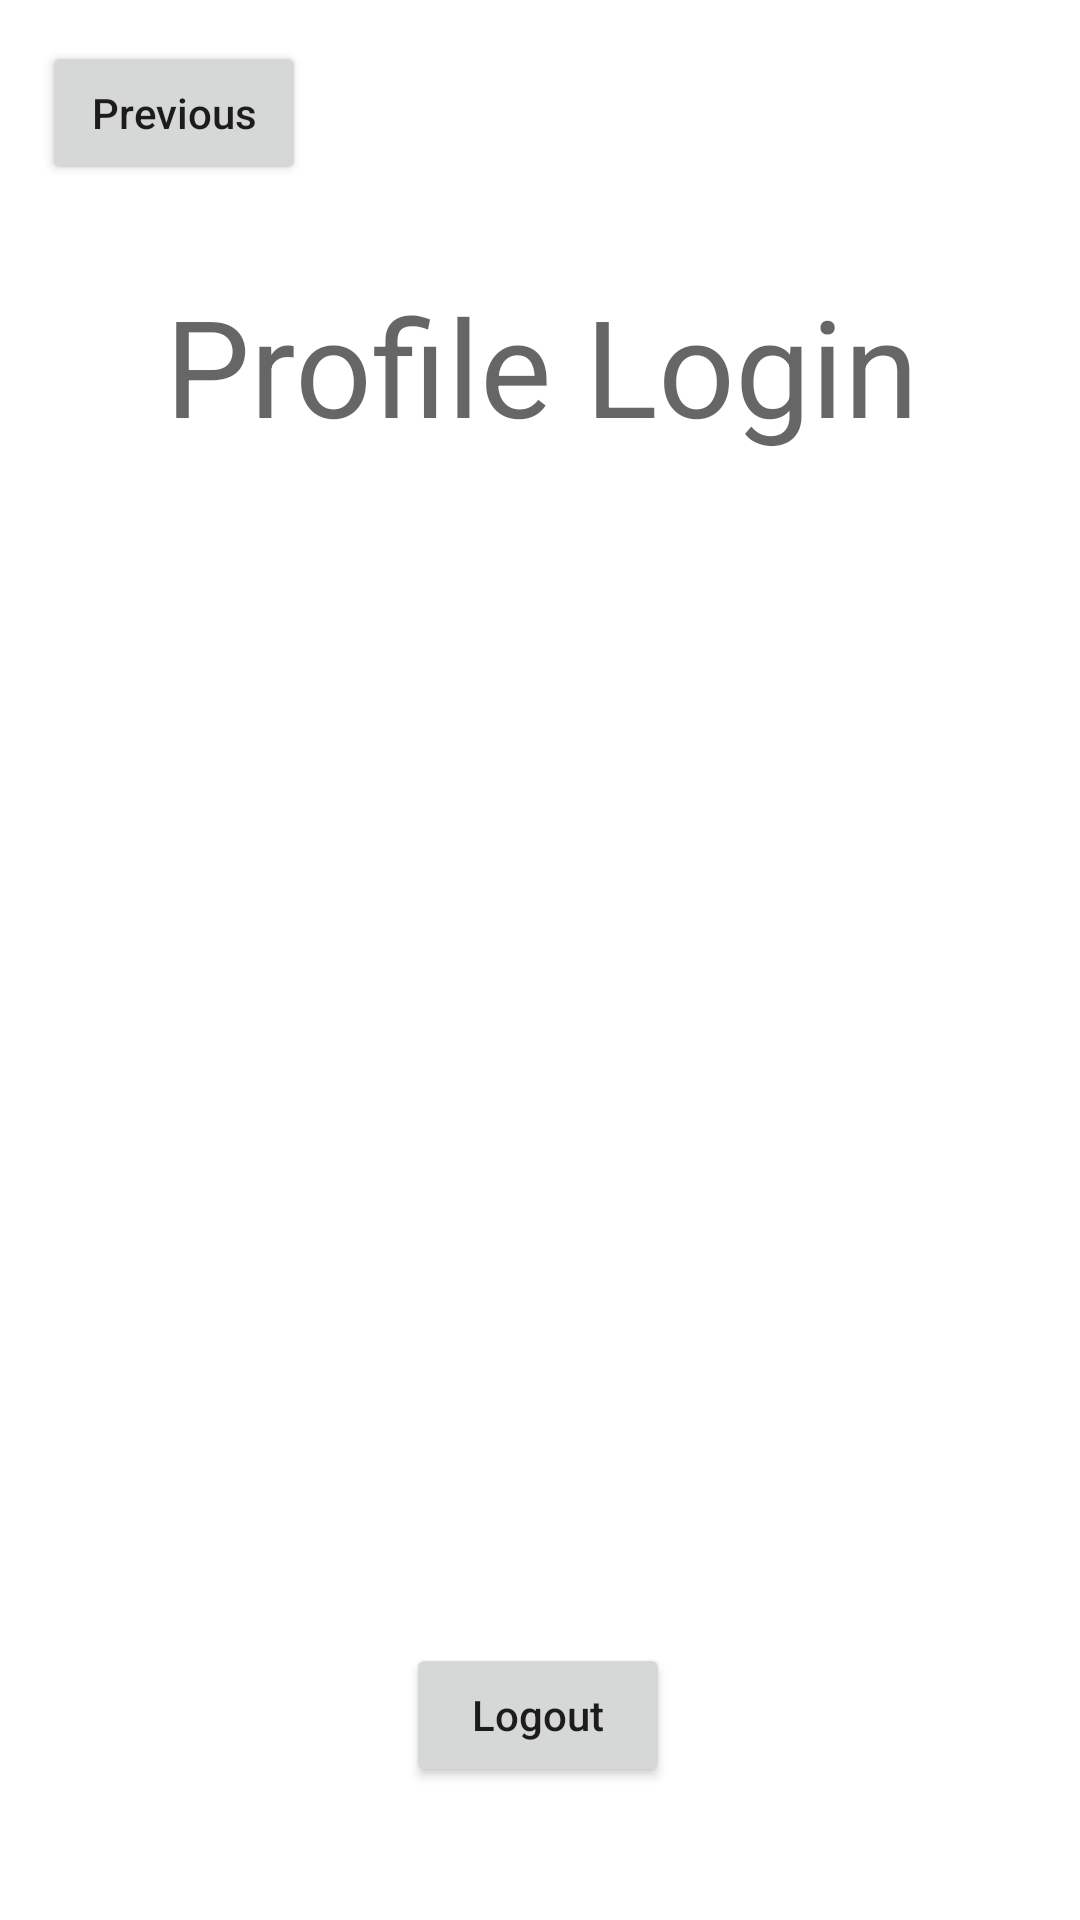

The Android layout XML behind this screen, and the referenced resources:
<!-- AndroidManifest.xml: application theme Theme.Vol2 -->
<!-- res/layout/activity_main_devicea_program5.xml -->
<?xml version="1.0" encoding="utf-8"?>
<androidx.constraintlayout.widget.ConstraintLayout xmlns:android="http://schemas.android.com/apk/res/android"
    xmlns:app="http://schemas.android.com/apk/res-auto"
    xmlns:tools="http://schemas.android.com/tools"
    android:layout_width="match_parent"
    android:layout_height="match_parent"
    tools:context=".MainActivity_DeviceA_Program5">

    <ImageView
        android:id="@+id/imageView2"
        android:layout_width="304dp"
        android:layout_height="285dp"
        app:layout_constraintBottom_toTopOf="@+id/button5"
        app:layout_constraintEnd_toEndOf="parent"
        app:layout_constraintHorizontal_bias="0.523"
        app:layout_constraintStart_toStartOf="parent"
        app:layout_constraintTop_toBottomOf="@+id/textView10"
        app:layout_constraintVertical_bias="0.0"
        app:srcCompat="@raw/pro2" />

    <TextView
        android:id="@+id/textView10"
        android:layout_width="385dp"
        android:layout_height="122dp"
        android:autoText="false"
        android:gravity="center"
        android:text="@string/profile"
        android:textAppearance="@style/TextAppearance.AppCompat.Display2"
        app:layout_constraintBottom_toBottomOf="parent"
        app:layout_constraintEnd_toEndOf="parent"
        app:layout_constraintStart_toStartOf="parent"
        app:layout_constraintTop_toTopOf="parent"
        app:layout_constraintVertical_bias="0.117" />

    <Button
        android:id="@+id/button5"
        android:layout_width="wrap_content"
        android:layout_height="wrap_content"
        android:text="@string/logout"
        android:textAllCaps="false"
        app:layout_constraintBottom_toBottomOf="parent"
        app:layout_constraintEnd_toEndOf="parent"
        app:layout_constraintHorizontal_bias="0.498"
        app:layout_constraintStart_toStartOf="parent"
        app:layout_constraintTop_toTopOf="parent"
        app:layout_constraintVertical_bias="0.925" />

    <Button
        android:id="@+id/prev_1_a_5"
        android:layout_width="wrap_content"
        android:layout_height="wrap_content"
        android:text="@string/previous"
        android:textAllCaps="false"
        app:layout_constraintBottom_toBottomOf="parent"
        app:layout_constraintEnd_toEndOf="parent"
        app:layout_constraintHorizontal_bias="0.052"
        app:layout_constraintStart_toStartOf="parent"
        app:layout_constraintTop_toTopOf="parent"
        app:layout_constraintVertical_bias="0.023" />

</androidx.constraintlayout.widget.ConstraintLayout>
<!-- resources referenced by this layout -->
<resources>
  <string name="logout">Logout</string>
  <string name="previous">Previous</string>
  <string name="profile">Profile Login</string>
  <style name="Theme.Vol2" parent="Theme.MaterialComponents.DayNight.DarkActionBar">
          
          <item name="colorPrimary">@color/purple_500</item>
          <item name="colorPrimaryVariant">@color/purple_700</item>
          <item name="colorOnPrimary">@color/white</item>
          
          <item name="colorSecondary">@color/teal_200</item>
          <item name="colorSecondaryVariant">@color/teal_700</item>
          <item name="colorOnSecondary">@color/black</item>
          
          <item name="android:statusBarColor" tools:targetApi="l">?attr/colorPrimaryVariant</item>
          
      </style>
  <!-- not gathered from this repository: default colours our renderer supplied (Android Studio template values) -->
  <color name="purple_500">#FF6200EE</color>
  <color name="purple_700">#FF3700B3</color>
  <color name="teal_200">#FF03DAC5</color>
  <color name="teal_700">#FF018786</color>
  <color name="black">#FF000000</color>
  <color name="white">#FFFFFFFF</color>
</resources>
